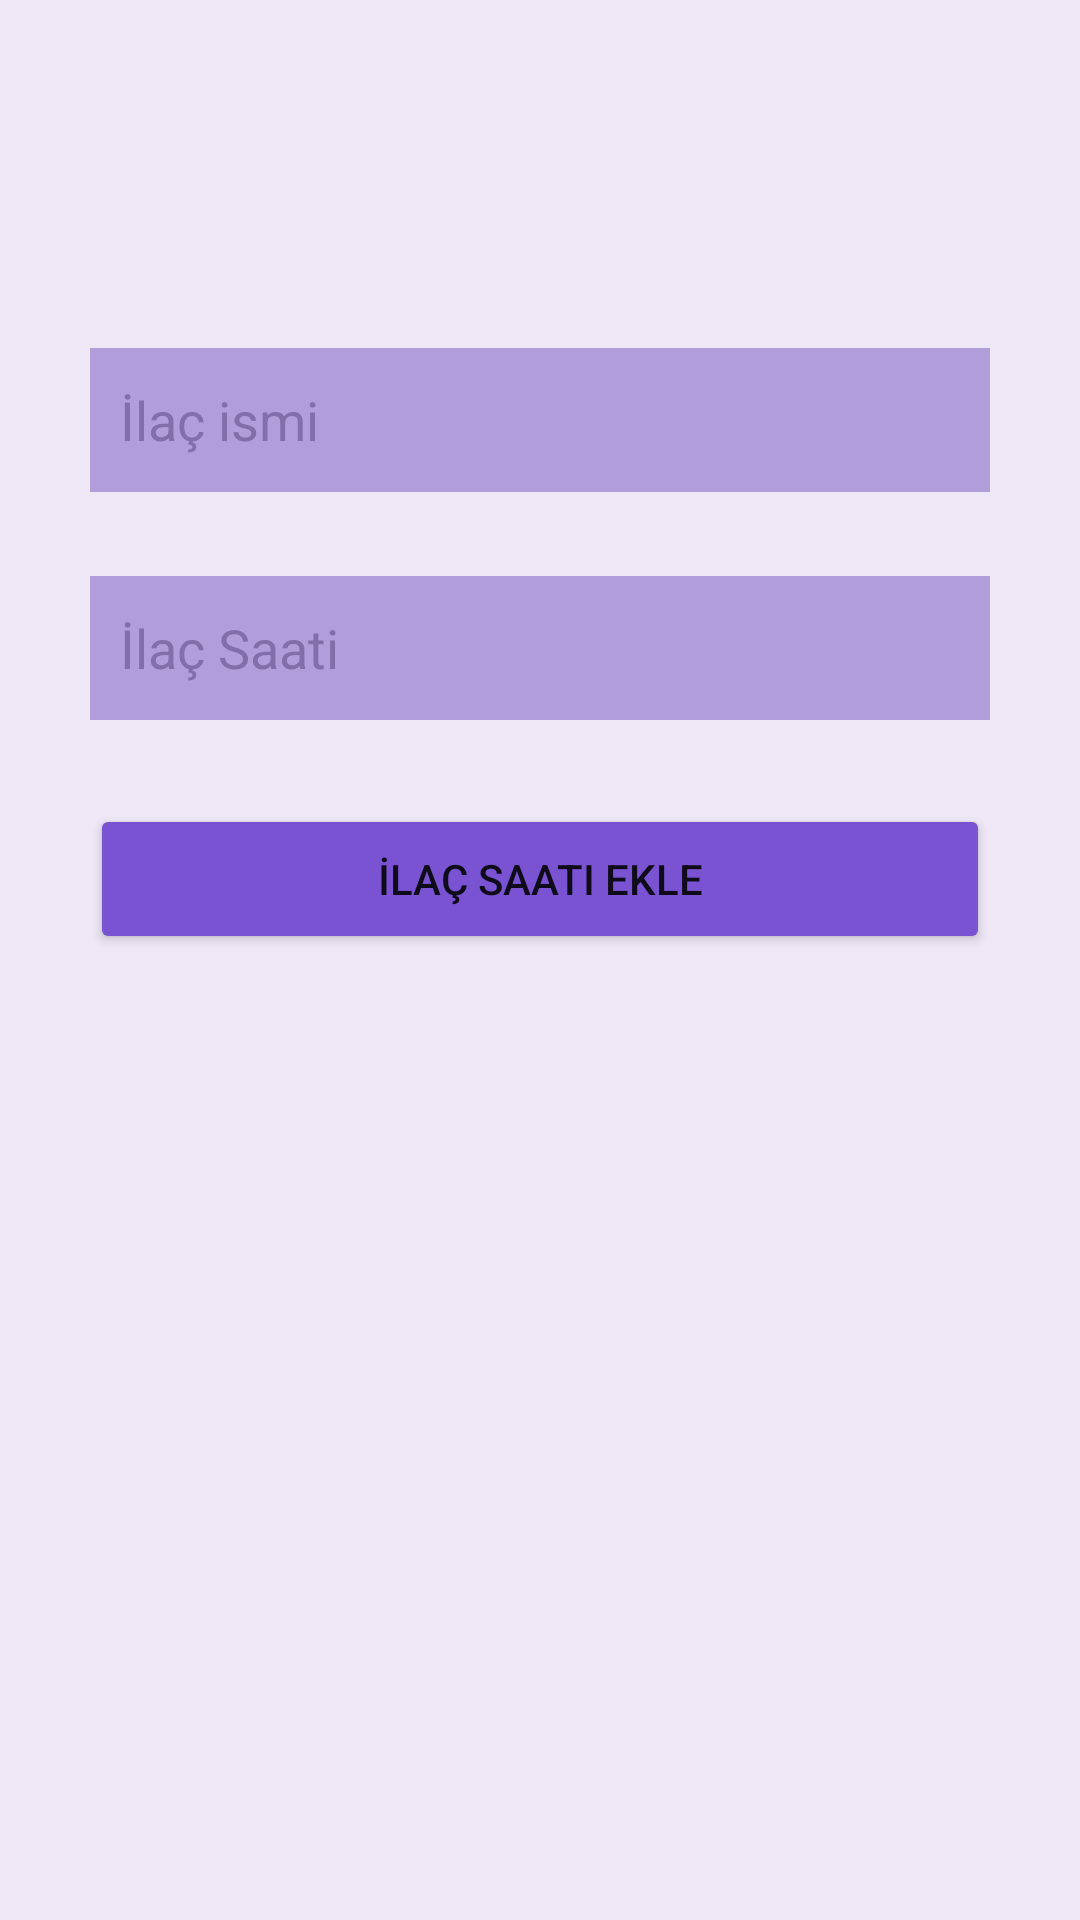

Here is an Android app screen rendered from its layout file. Give the layout XML and the strings, colors and styles it references.
<!-- AndroidManifest.xml: application theme Theme.SaglikliYasam -->
<!-- res/layout/fragment_medicine_add.xml -->
<?xml version="1.0" encoding="utf-8"?>
<androidx.constraintlayout.widget.ConstraintLayout
    xmlns:android="http://schemas.android.com/apk/res/android"
    xmlns:app="http://schemas.android.com/apk/res-auto"
    xmlns:tools="http://schemas.android.com/tools"
    android:layout_width="match_parent"
    android:layout_height="match_parent"
    tools:context=".presentation.ui.fragment.medicineAdd.MedicineAddFragment"
    android:background="@color/primary_light">

    <EditText
        android:id="@+id/editTextMedicine"
        android:layout_width="match_parent"
        android:layout_height="wrap_content"
        android:layout_marginHorizontal="30dp"
        android:layout_marginTop="116dp"
        android:background="@color/primary"
        android:backgroundTint="@color/primary"
        android:ems="10"
        android:hint="@string/medicine_name"
        android:importantForAutofill="no"
        android:inputType="text"
        android:minHeight="48dp"
        android:paddingHorizontal="10dp"
        android:paddingVertical="10dp"

        android:textColor="@color/night_primary_dark"
        android:textColorHint="@color/primary_dark"
        app:layout_constraintEnd_toEndOf="parent"
        app:layout_constraintStart_toStartOf="parent"
        app:layout_constraintTop_toTopOf="parent"
        tools:ignore="TextContrastCheck" />

    <EditText
        android:id="@+id/editTextTime"
        android:layout_width="match_parent"
        android:layout_height="wrap_content"
        android:layout_marginHorizontal="30dp"
        android:layout_marginTop="28dp"
        android:background="@color/primary"
        android:backgroundTint="@color/primary"
        android:ems="10"
        android:hint="@string/medicine_time"
        android:importantForAutofill="no"
        android:inputType="time"
        android:minHeight="48dp"
        android:paddingHorizontal="10dp"
        android:paddingVertical="10dp"

        android:textColor="@color/night_primary_dark"
        android:textColorHint="@color/primary_dark"
        app:layout_constraintEnd_toEndOf="parent"
        app:layout_constraintStart_toStartOf="parent"
        app:layout_constraintTop_toBottomOf="@+id/editTextMedicine"
        tools:ignore="TouchTargetSizeCheck,TextContrastCheck" />

    <Button
        android:id="@+id/calculateButton"
        android:layout_width="match_parent"
        android:layout_height="wrap_content"
        android:layout_marginHorizontal="30dp"
        android:layout_marginTop="28dp"
        android:backgroundTint="@color/night_primary_light"
        android:minHeight="50dp"
        android:paddingHorizontal="10dp"
        android:paddingVertical="10dp"
        android:text="@string/add_medicine"
        app:layout_constraintEnd_toEndOf="parent"
        app:layout_constraintStart_toStartOf="parent"
        app:layout_constraintTop_toBottomOf="@+id/editTextTime"
        tools:ignore="TextContrastCheck" />




</androidx.constraintlayout.widget.ConstraintLayout>
<!-- resources referenced by this layout -->
<resources>
  <color name="night_primary_dark">#1D1144</color>
  <color name="night_primary_light">#7953D2</color>
  <color name="primary">#B29DDB</color>
  <color name="primary_dark">#826FA9</color>
  <color name="primary_light">#EDE7F6</color>
  <string name="add_medicine">İlaç Saati Ekle</string>
  <string name="medicine_name">İlaç ismi</string>
  <string name="medicine_time">İlaç Saati</string>
  <style name="Theme.SaglikliYasam" parent="Theme.MaterialComponents.DayNight.DarkActionBar">
          
          <item name="colorPrimary">@color/primary</item>
          <item name="colorPrimaryVariant">@color/primary_dark</item>
          <item name="colorOnPrimary">@color/night_secondary_text</item>
          
          <item name="colorSecondary">@color/accent</item>
          <item name="colorSecondaryVariant">@color/accent</item>
          <item name="colorOnSecondary">@color/black</item>
          
          <item name="android:statusBarColor" tools:targetApi="l">?attr/colorPrimaryVariant</item>
          
      </style>
  <color name="night_secondary_text">#EDE7F6</color>
  <color name="accent">#428E92</color>
  <color name="black">#FF000000</color>
</resources>
